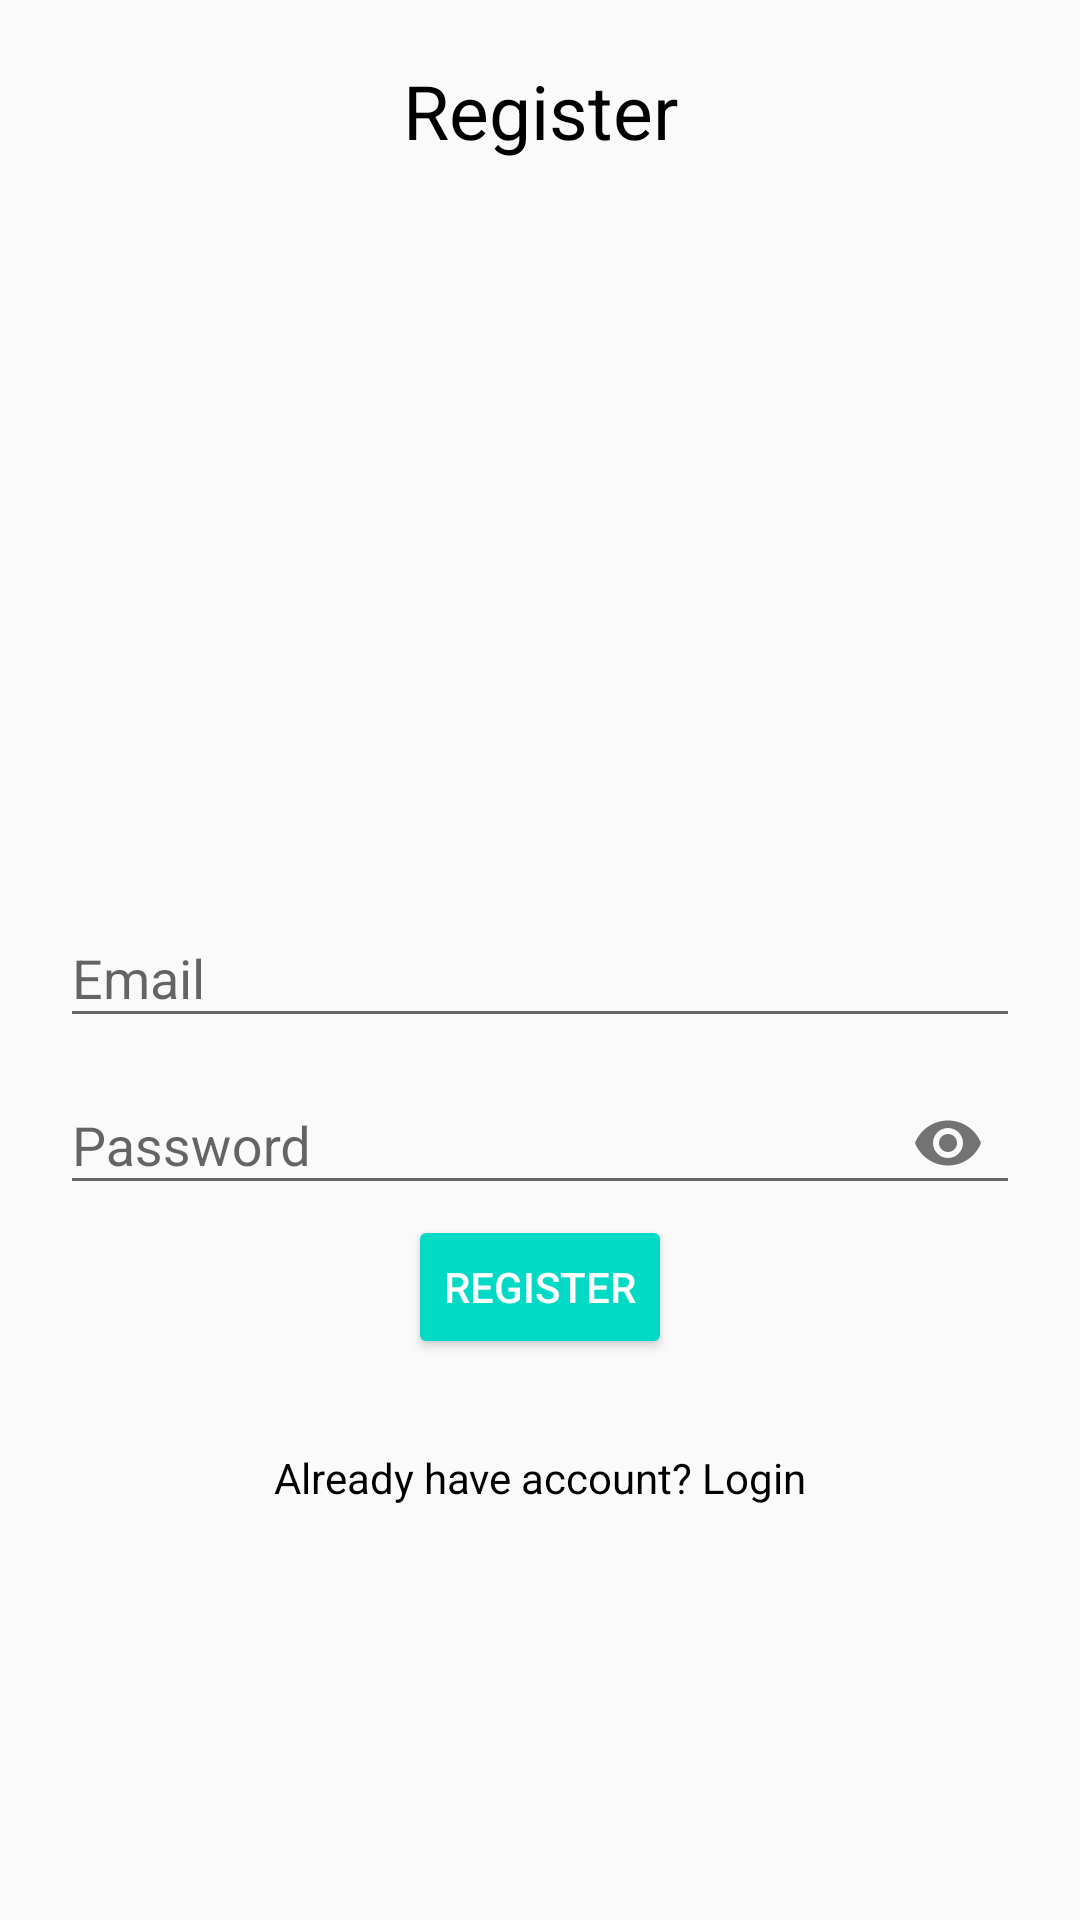

Here is an Android app screen rendered from its layout file. Give the layout XML and the strings, colors and styles it references.
<!-- AndroidManifest.xml: application theme AppTheme -->
<!-- res/layout/activity_register_.xml -->
<?xml version="1.0" encoding="utf-8"?>

<RelativeLayout xmlns:android="http://schemas.android.com/apk/res/android"
    xmlns:app="http://schemas.android.com/apk/res-auto"
    xmlns:tools="http://schemas.android.com/tools"
    android:layout_width="match_parent"
    android:layout_height="match_parent"
    tools:context=".Register_Activity"
    android:padding="20dp">
    

    <TextView
        android:layout_width="match_parent"
        android:layout_height="wrap_content"
        android:textAlignment="center"
        android:gravity="center_horizontal"
        android:text="Register"
        android:textColor="@color/black"
        android:textSize="25sp"/>

    
    <com.google.android.material.textfield.TextInputLayout
        android:layout_width="match_parent"
        android:layout_height="wrap_content"
        android:layout_centerHorizontal="true"
        android:layout_centerVertical="true"
        android:id="@+id/emailTIL">

        <com.google.android.material.textfield.TextInputEditText
            android:id="@+id/emailEt"
            android:layout_width="match_parent"
            android:layout_height="wrap_content"
            android:hint="Email"
            android:textColor="@color/black"
            android:inputType="textEmailAddress" />
    </com.google.android.material.textfield.TextInputLayout>

    
    <com.google.android.material.textfield.TextInputLayout
        android:layout_width="match_parent"
        android:layout_height="wrap_content"
        android:layout_centerHorizontal="true"
        android:layout_centerVertical="true"
        android:id="@+id/passwordTIL"
        android:layout_below="@id/emailTIL"
        app:passwordToggleEnabled="true">

        <com.google.android.material.textfield.TextInputEditText
            android:id="@+id/passwordEt"
            android:layout_width="match_parent"
            android:layout_height="wrap_content"
            android:hint="Password"
            android:inputType="textPassword" />
    </com.google.android.material.textfield.TextInputLayout>

    <Button
        android:layout_width="wrap_content"
        android:layout_height="wrap_content"
        android:text="Register"
        style="@style/Widget.AppCompat.Button.Colored"
        android:layout_below="@id/passwordTIL"
        android:layout_centerHorizontal="true"
        android:id="@+id/registerbtn"/>


    <TextView
        android:id="@+id/have_accountTv"
        android:layout_width="match_parent"
        android:layout_height="wrap_content"
        android:text="Already have account? Login"
        android:textAlignment="center"
        android:layout_below="@+id/registerbtn"
        android:layout_marginTop="30dp"
        android:textColor="@color/black"
        android:layout_gravity="center_horizontal" />

</RelativeLayout>
<!-- resources referenced by this layout -->
<resources>
  <color name="black">#000</color>
  <style name="AppTheme" parent="Theme.AppCompat.Light.DarkActionBar">
          
          <item name="colorPrimary">@color/colorPrimary</item>
          <item name="colorPrimaryDark">@color/colorPrimaryDark</item>
          <item name="colorAccent">@color/colorAccent</item>
      </style>
  <color name="colorPrimary">#DCE775</color>
  <color name="colorPrimaryDark">#AED581</color>
  <color name="colorAccent">#03DAC5</color>
</resources>
